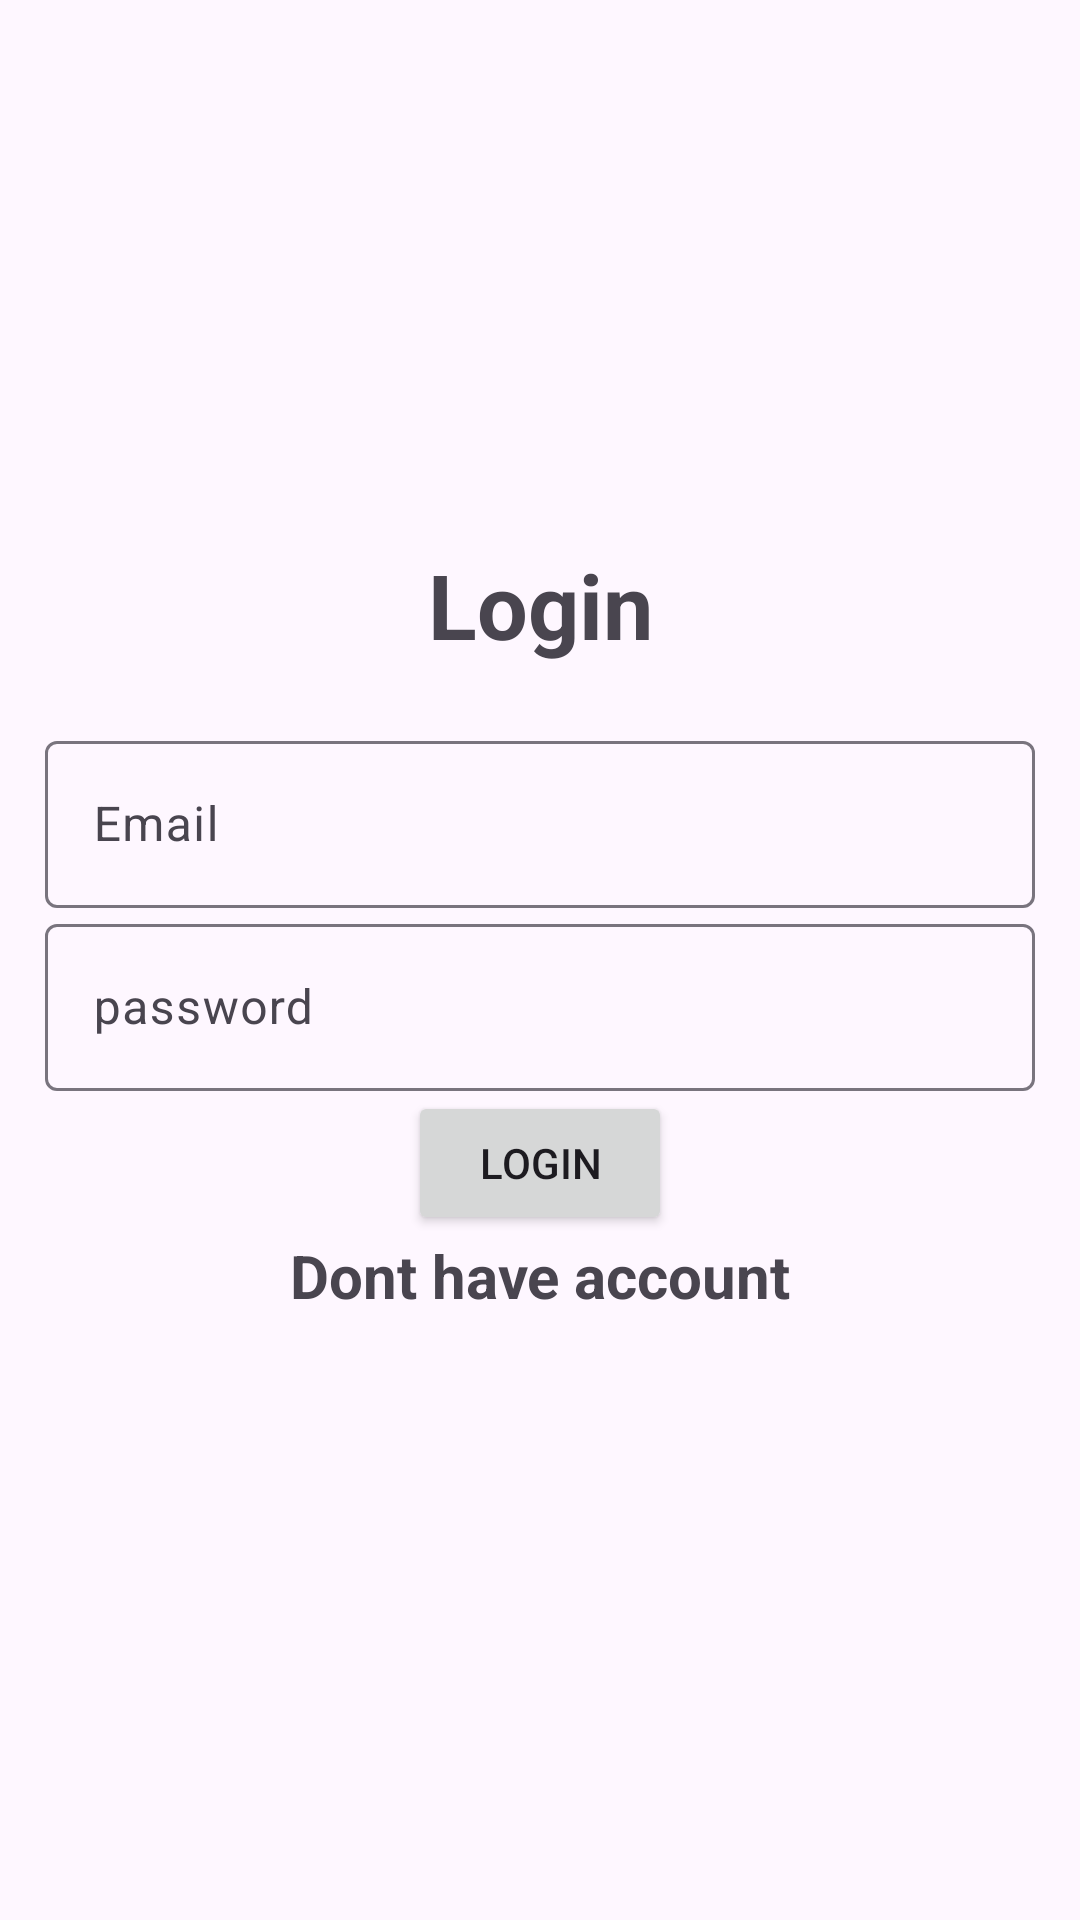

Write the Android layout XML for this screen, with the resource values it uses.
<!-- AndroidManifest.xml: application theme Theme.Schdule_APP -->
<!-- res/layout/activity_login.xml -->
<?xml version="1.0" encoding="utf-8"?>
<LinearLayout xmlns:android="http://schemas.android.com/apk/res/android"
    xmlns:app="http://schemas.android.com/apk/res-auto"
    xmlns:tools="http://schemas.android.com/tools"
    android:layout_width="match_parent"
    android:orientation="vertical"
    android:gravity="center"
    android:layout_height="match_parent"
    android:padding="15dp"
    tools:context=".Login">

    <TextView
        android:text="@string/login"
        android:textSize="30sp"
        android:textStyle="bold"
        android:gravity="center"
        android:layout_marginBottom="20dp"
        android:layout_width="match_parent"
        android:layout_height="wrap_content" />
    <com.google.android.material.textfield.TextInputLayout
        android:layout_width="match_parent"
        android:layout_height="wrap_content">
    <com.google.android.material.textfield.TextInputEditText
        android:id="@+id/email"
        android:hint="@string/email"
        android:layout_width="match_parent"
        android:layout_height="wrap_content" />

    </com.google.android.material.textfield.TextInputLayout>

    <com.google.android.material.textfield.TextInputLayout
        android:layout_width="match_parent"
        android:layout_height="wrap_content">
        <com.google.android.material.textfield.TextInputEditText
            android:id="@+id/password"
            android:hint="@string/password"
            android:layout_width="match_parent"
            android:layout_height="wrap_content" />
    </com.google.android.material.textfield.TextInputLayout>
    <ProgressBar
        android:id="@+id/progressBar"
        android:visibility="gone"
        android:layout_width="wrap_content"
        android:layout_height="wrap_content"/>

    <Button
        android:id="@+id/btn_login"
        android:text="@string/login"
        android:layout_width="wrap_content"
        android:layout_height="wrap_content" />

    <TextView
        android:id="@+id/registerNow"
        android:text="@string/click_to_register"
        android:layout_width="match_parent"
        android:layout_height="wrap_content"
        android:textStyle="bold"
        android:textSize="20sp"
        android:gravity="center"
        android:layout_marginBottom="20dp"/>
</LinearLayout>
<!-- resources referenced by this layout -->
<resources>
  <string name="click_to_register">Dont have account</string>
  <string name="email">Email</string>
  <string name="login">Login</string>
  <string name="password">password</string>
  <style name="Theme.Schdule_APP" parent="Base.Theme.Schdule_APP" />
  <style name="Base.Theme.Schdule_APP" parent="Theme.Material3.DayNight.NoActionBar">
          
          
      </style>
</resources>
